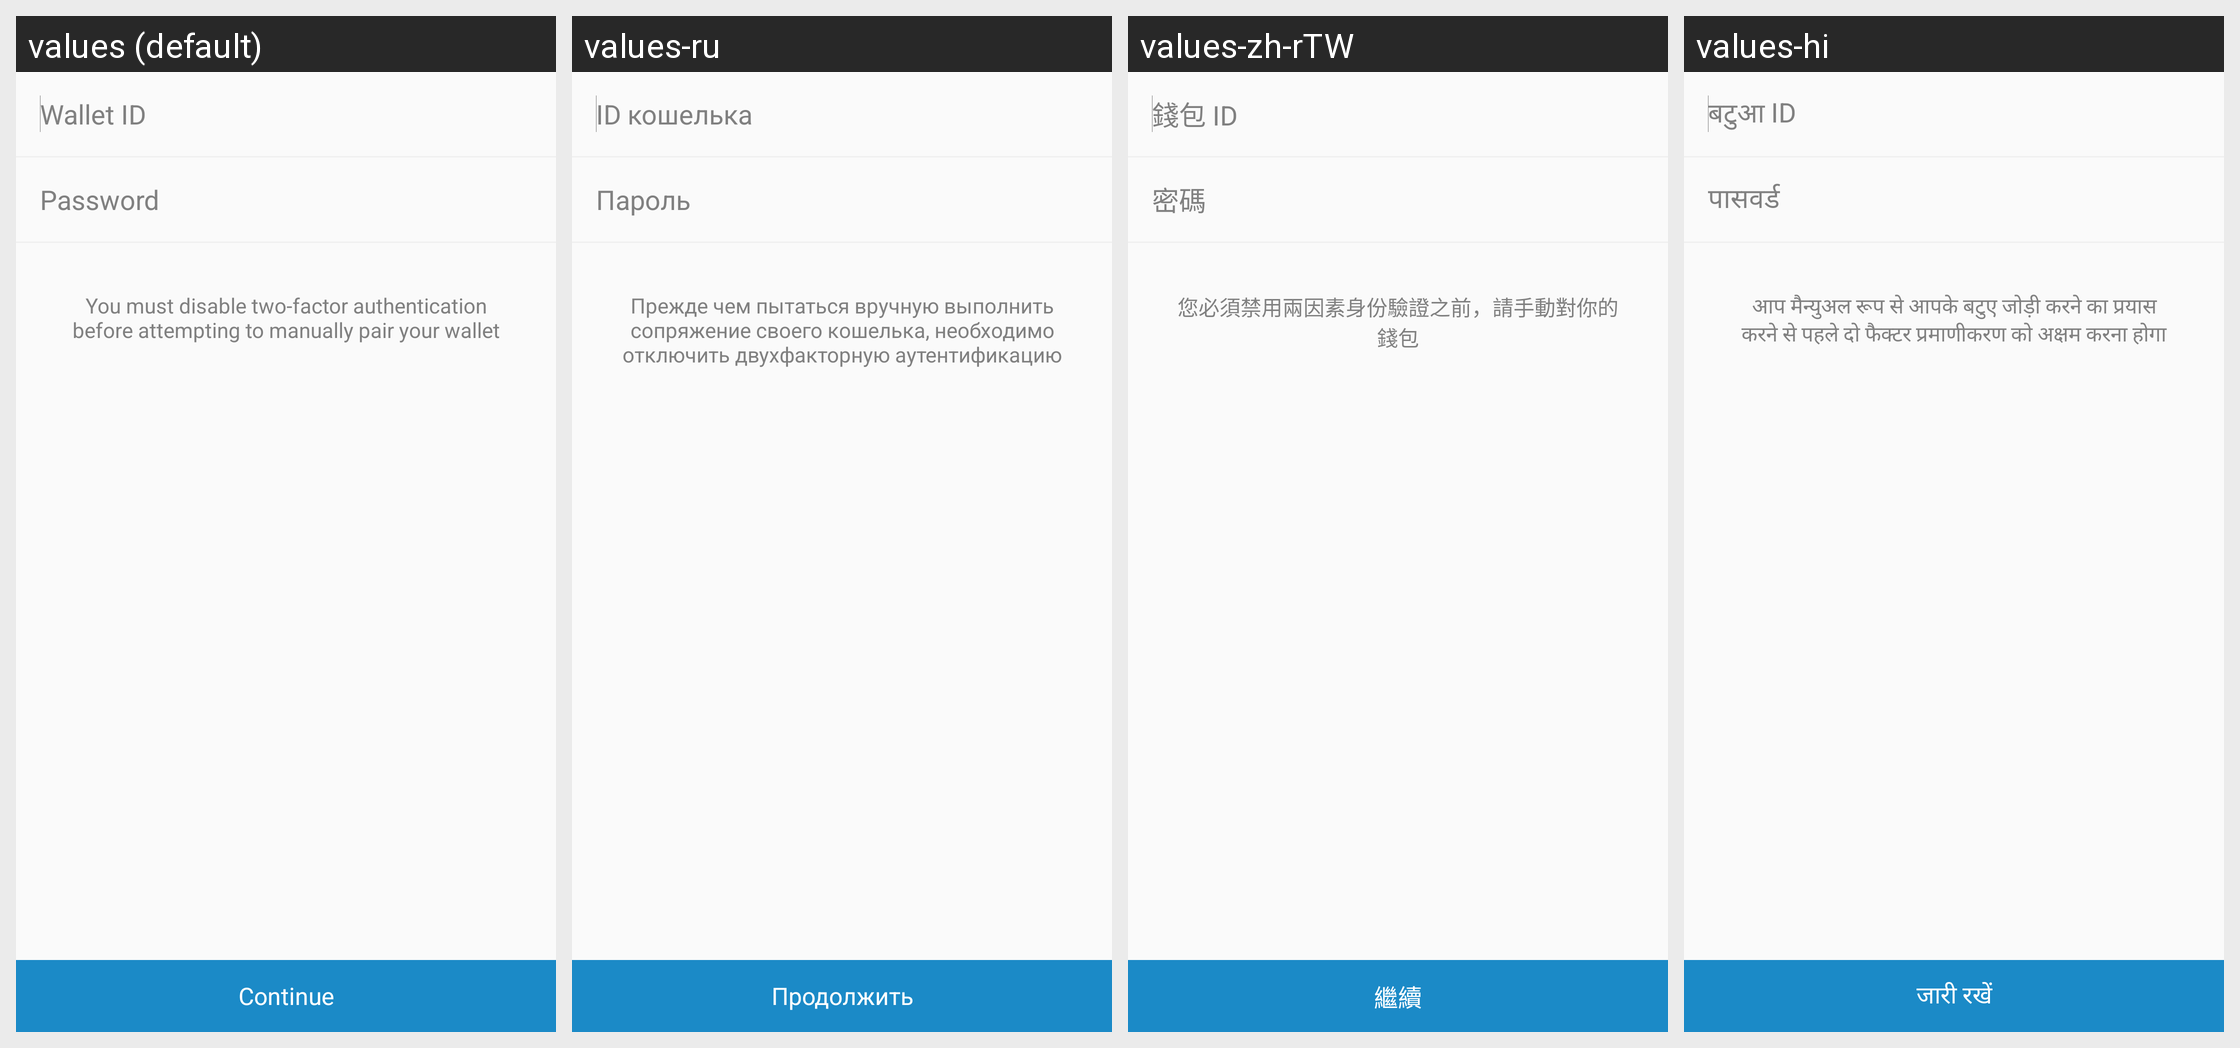

Locale-by-locale string values for the Android screen shown in this grid:
Android screen res/layout/fragment_manual_pairing.xml rendered under 4 locales, left to right: values (default), values-ru, values-zh-rTW, values-hi. Device: Nexus 5 (rendered at 1080×1920; each locale shown at half size, 540×960, under a caption strip naming it); theme AppTheme.
Other locales in the repository, not shown: values-ar, values-bg, values-ca, values-cs, values-da, values-de, values-el, values-es, values-fi, values-fr, values-he, values-hu, values-id, values-it, values-ja, values-ko, values-nl, values-no, values-pl, values-pt, values-pt-rBR, values-ro, values-sl, values-sv, values-th, values-tr, values-uk, values-vi, values-zh-rCN.
Strings drawn on this screen, with the default value and each locale's value (text and hints the layout hard-codes, and strings that could not be matched under every locale, appear in the picture but are not listed):

wallet_id
  values: Wallet ID
  values-ru: ID кошелька
  values-zh-rTW: 錢包 ID
  values-hi: बटुआ ID

password
  values: Password
  values-ru: Пароль
  values-zh-rTW: 密碼
  values-hi: पासवर्ड

disable_two_factor
  values: You must disable two-factor authentication before attempting to manually pair your wallet
  values-ru: Прежде чем пытаться вручную выполнить сопряжение своего кошелька, необходимо отключить двухфакторную аутентификацию
  values-zh-rTW: 您必須禁用兩因素身份驗證之前，請手動對你的錢包
  values-hi: आप मैन्युअल रूप से आपके बटुए जोड़ी करने का प्रयास करने से पहले दो फैक्टर प्रमाणीकरण को अक्षम करना होगा

CONTINUE
  values: Continue
  values-ru: Продолжить
  values-zh-rTW: 繼續
  values-hi: जारी रखें
